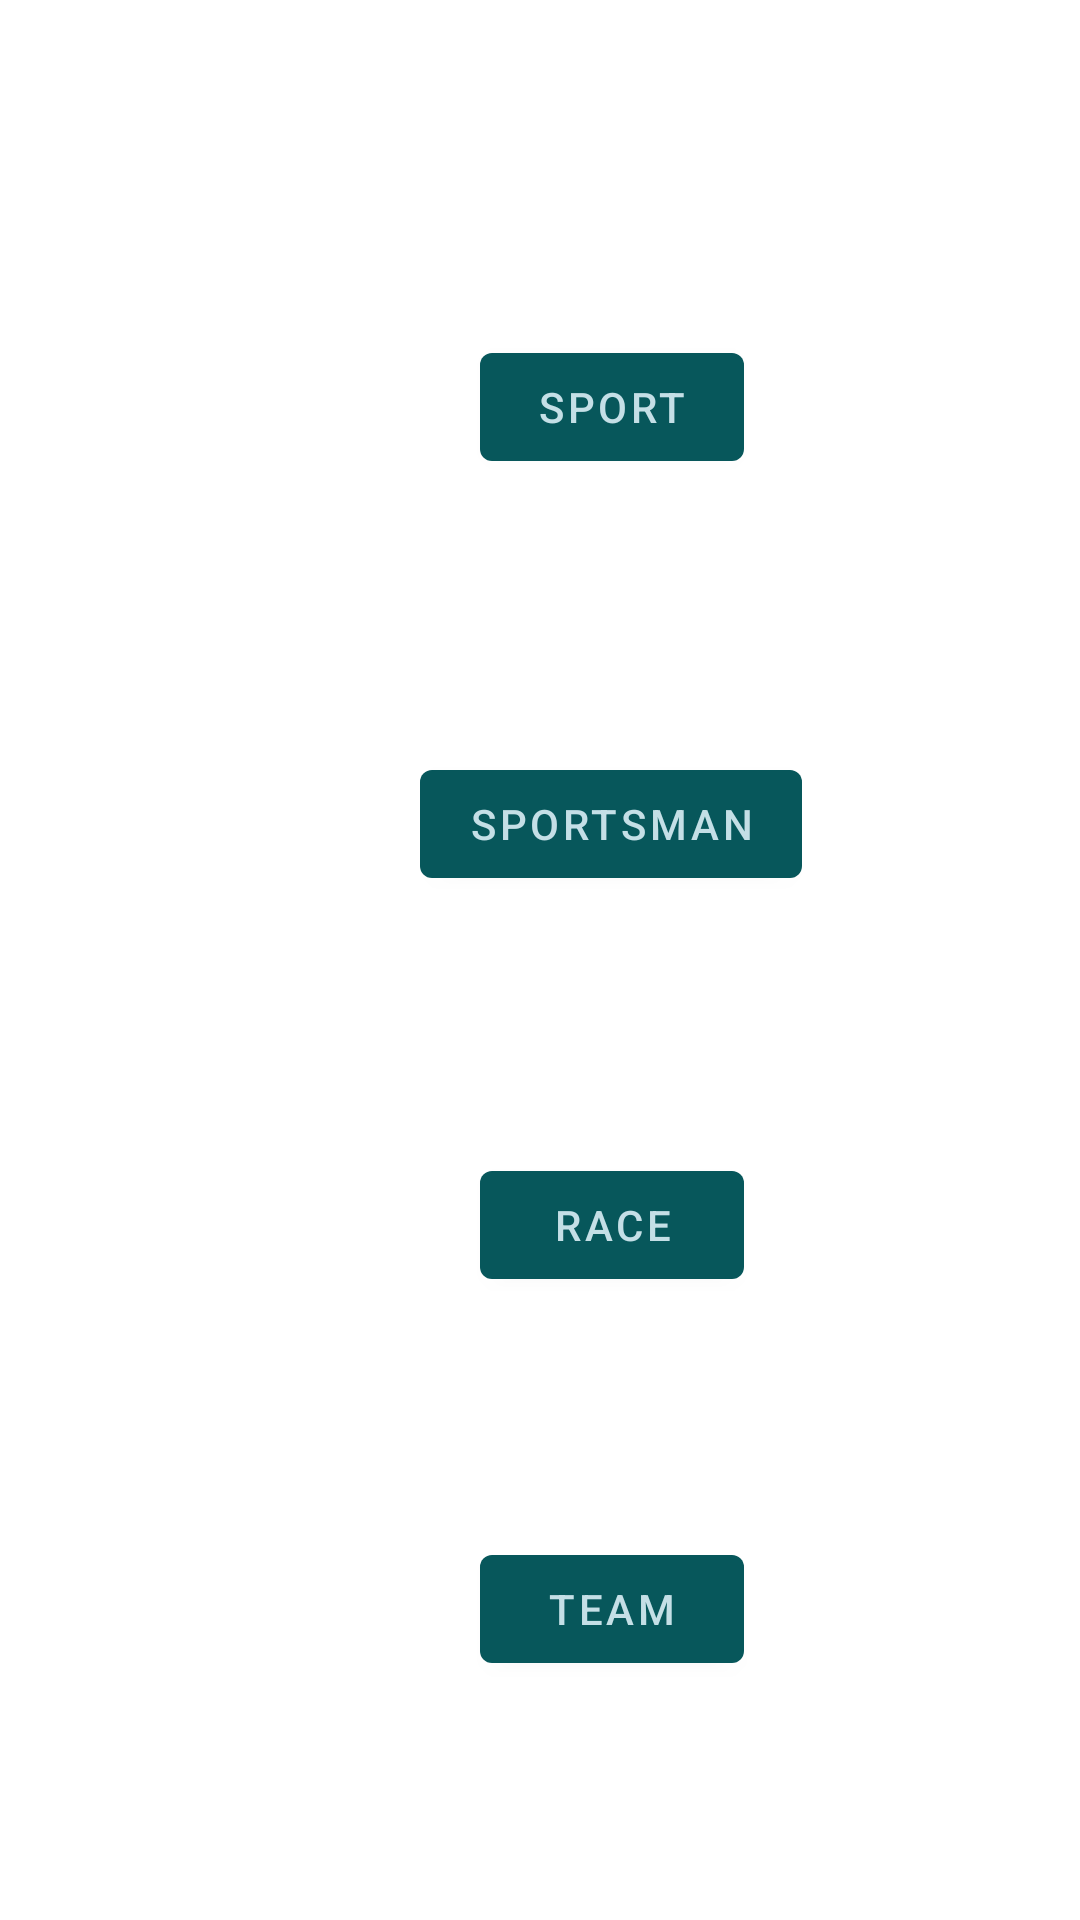

Layout XML and referenced resources for this Android screen:
<!-- AndroidManifest.xml: activity theme Theme.Noobdroid.NoActionBar -->
<!-- res/layout/fragment_main.xml -->
<?xml version="1.0" encoding="utf-8"?>
<androidx.constraintlayout.widget.ConstraintLayout xmlns:android="http://schemas.android.com/apk/res/android"
    xmlns:app="http://schemas.android.com/apk/res-auto"
    xmlns:tools="http://schemas.android.com/tools"
    android:layout_width="match_parent"
    android:layout_height="match_parent"
    tools:context=".MainFragment">

    <Button
        android:id="@+id/btn_sport"
        android:layout_width="wrap_content"
        android:layout_height="wrap_content"
        android:layout_marginStart="160dp"
        android:layout_marginTop="32dp"
        android:text="@string/sport"
        app:layout_constraintBottom_toTopOf="@+id/btn_sportsman"
        app:layout_constraintStart_toStartOf="parent"
        app:layout_constraintTop_toTopOf="parent" />

    <Button
        android:id="@+id/btn_sportsman"
        android:layout_width="wrap_content"
        android:layout_height="wrap_content"
        android:layout_marginStart="140dp"
        android:layout_marginTop="11dp"
        android:text="@string/sportsman"
        app:layout_constraintBottom_toTopOf="@+id/btn_race"
        app:layout_constraintStart_toStartOf="parent"
        app:layout_constraintTop_toBottomOf="@+id/btn_sport" />

    <Button
        android:id="@+id/btn_team"
        android:layout_width="wrap_content"
        android:layout_height="wrap_content"
        android:layout_marginStart="160dp"
        android:text="@string/team"
        app:layout_constraintBottom_toBottomOf="parent"
        app:layout_constraintStart_toStartOf="parent"
        app:layout_constraintTop_toBottomOf="@+id/btn_race" />

    <Button
        android:id="@+id/btn_race"
        android:layout_width="wrap_content"
        android:layout_height="wrap_content"
        android:layout_marginStart="160dp"
        android:layout_marginTop="6dp"
        android:text="@string/race"
        app:layout_constraintBottom_toTopOf="@+id/btn_team"
        app:layout_constraintStart_toStartOf="parent"
        app:layout_constraintTop_toBottomOf="@+id/btn_sportsman" />
</androidx.constraintlayout.widget.ConstraintLayout>
<!-- resources referenced by this layout -->
<resources>
  <string name="race">Race</string>
  <string name="sport">Sport</string>
  <string name="sportsman">Sportsman</string>
  <string name="team">Team</string>
  <style name="Theme.Noobdroid.NoActionBar">
          <item name="windowActionBar">false</item>
          <item name="windowNoTitle">true</item>
      </style>
</resources>
